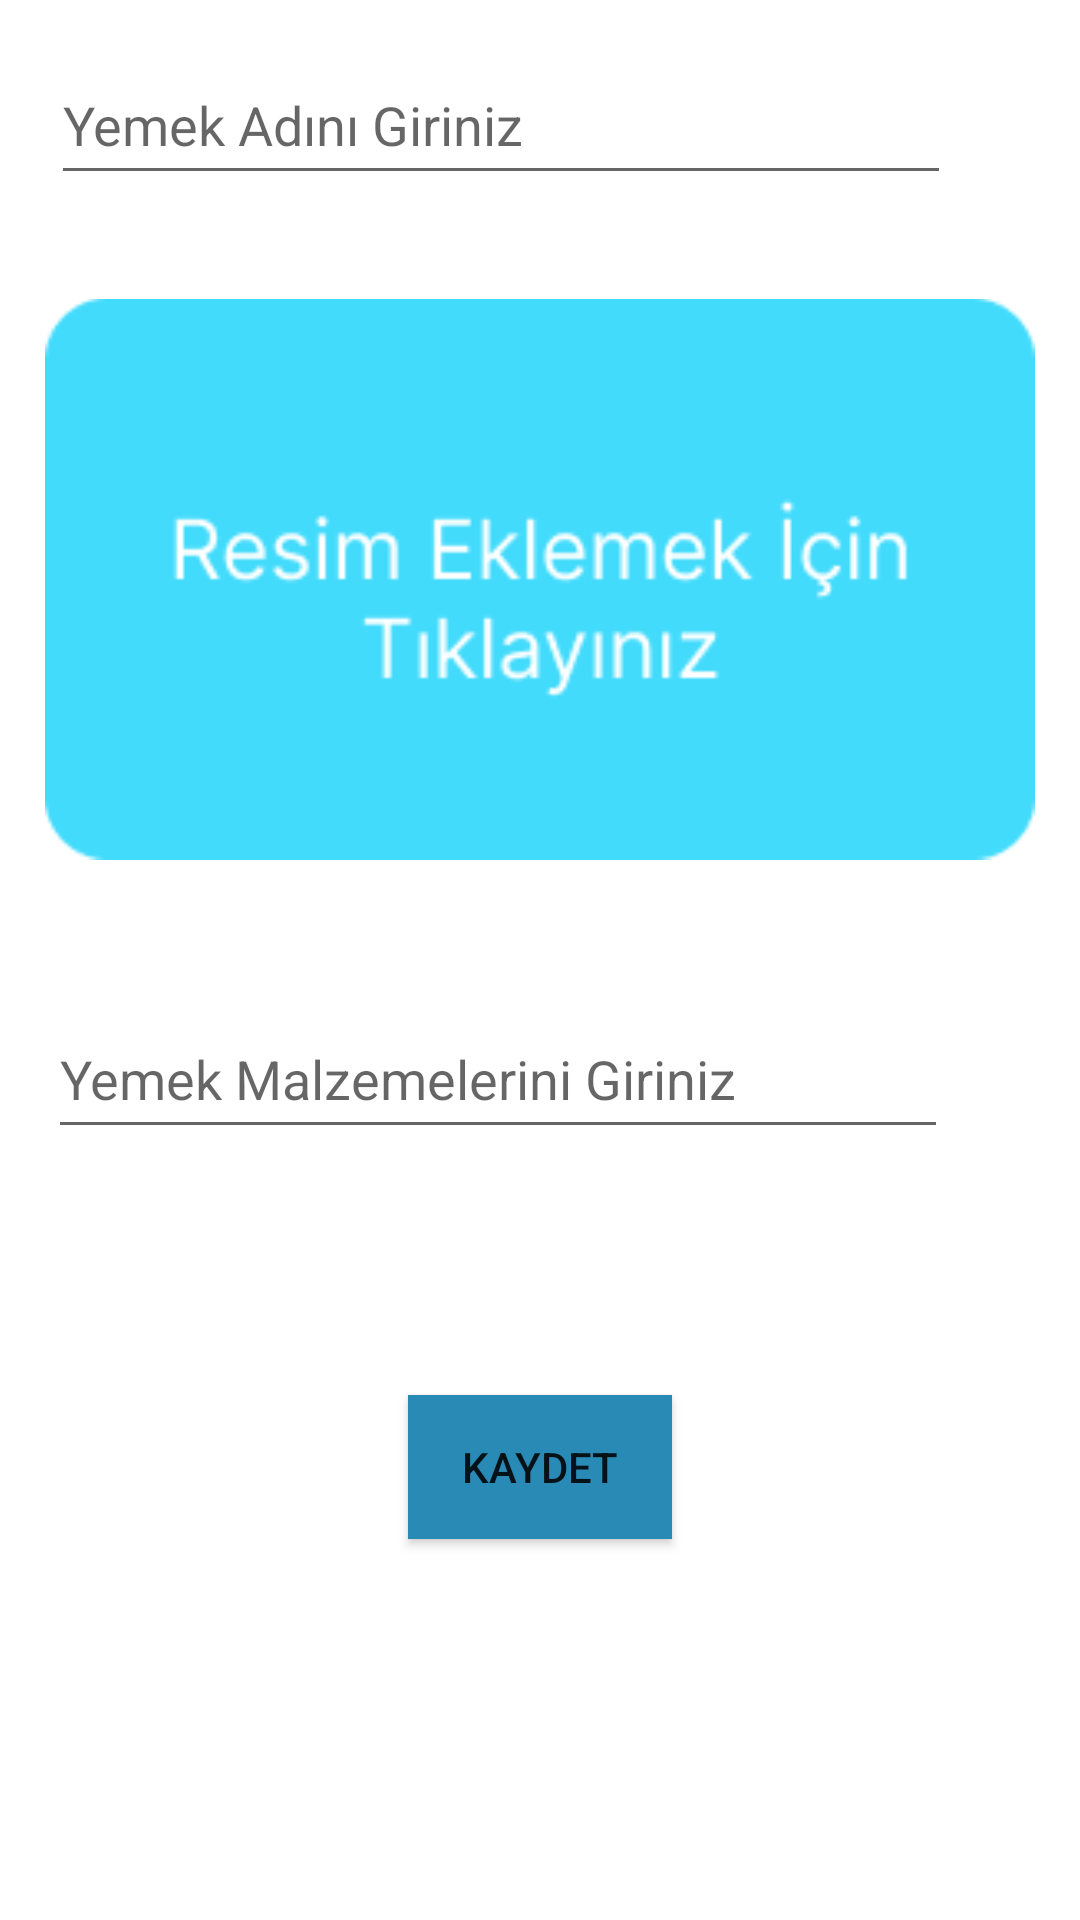

Produce the Android XML layout that renders to this screen, including the resource entries it uses.
<!-- AndroidManifest.xml: application theme Theme.YemekTarifApp -->
<!-- res/layout/fragment_tarif.xml -->
<?xml version="1.0" encoding="utf-8"?>
<androidx.constraintlayout.widget.ConstraintLayout xmlns:android="http://schemas.android.com/apk/res/android"
    xmlns:app="http://schemas.android.com/apk/res-auto"
    xmlns:tools="http://schemas.android.com/tools"
    android:layout_width="match_parent"
    android:layout_height="match_parent"
    tools:context=".TarifFragment">

    <EditText
        android:id="@+id/yemekAdıText"
        android:layout_width="300dp"
        android:layout_height="50dp"
        android:layout_marginStart="17dp"
        android:layout_marginTop="15dp"
        android:layout_marginBottom="24dp"
        android:ems="10"
        android:hint="Yemek Adını Giriniz"
        android:inputType="textPersonName"
        app:layout_constraintBottom_toTopOf="@+id/imageView"
        app:layout_constraintStart_toStartOf="parent"
        app:layout_constraintTop_toTopOf="parent" />

    <EditText
        android:id="@+id/yemekMalzemeleriText"
        android:layout_width="300dp"
        android:layout_height="50dp"
        android:layout_marginStart="16dp"
        android:layout_marginBottom="82dp"
        android:ems="10"
        android:hint="Yemek Malzemelerini Giriniz"
        android:inputType="textPersonName"
        app:layout_constraintBottom_toTopOf="@+id/button"
        app:layout_constraintStart_toStartOf="parent"
        app:layout_constraintTop_toBottomOf="@+id/imageView" />

    <ImageView
        android:id="@+id/imageView"
        android:layout_width="0dp"
        android:layout_height="0dp"
        android:layout_marginStart="15dp"
        android:layout_marginEnd="15dp"
        android:layout_marginBottom="36dp"
        android:onClick="gorselSec"
        android:src="@drawable/resim"
        app:layout_constraintBottom_toTopOf="@+id/yemekMalzemeleriText"
        app:layout_constraintEnd_toEndOf="parent"
        app:layout_constraintStart_toStartOf="parent"
        app:layout_constraintTop_toBottomOf="@+id/yemekAdıText"
        tools:ignore="SpeakableTextPresentCheck" />

    <Button
        android:id="@+id/button"
        android:layout_width="wrap_content"
        android:layout_height="wrap_content"
        android:layout_marginBottom="127dp"
        android:background="@color/mavi"
        android:onClick="kaydet"
        android:text="Kaydet"
        app:layout_constraintBottom_toBottomOf="parent"
        app:layout_constraintEnd_toEndOf="parent"
        app:layout_constraintStart_toStartOf="parent"
        app:layout_constraintTop_toBottomOf="@+id/yemekMalzemeleriText"
        tools:ignore="TextContrastCheck" />
</androidx.constraintlayout.widget.ConstraintLayout>
<!-- resources referenced by this layout -->
<resources>
  <color name="mavi">#FF298AB6</color>
  <!-- drawable resim: png bitmap (drawable, 5061 bytes) -->
  <style name="Theme.YemekTarifApp" parent="Theme.MaterialComponents.DayNight.DarkActionBar">
          
          <item name="colorPrimary">@color/purple_500</item>
          <item name="colorPrimaryVariant">@color/purple_700</item>
          <item name="colorOnPrimary">@color/white</item>
          
          <item name="colorSecondary">@color/teal_200</item>
          <item name="colorSecondaryVariant">@color/teal_700</item>
          <item name="colorOnSecondary">@color/black</item>
          
          <item name="android:statusBarColor">?attr/colorPrimaryVariant</item>
          
      </style>
  <color name="purple_500">#FF6200EE</color>
  <color name="purple_700">#FF3700B3</color>
  <color name="white">#FFFFFFFF</color>
  <color name="teal_200">#FF03DAC5</color>
  <color name="teal_700">#FF018786</color>
  <color name="black">#FF000000</color>
</resources>
